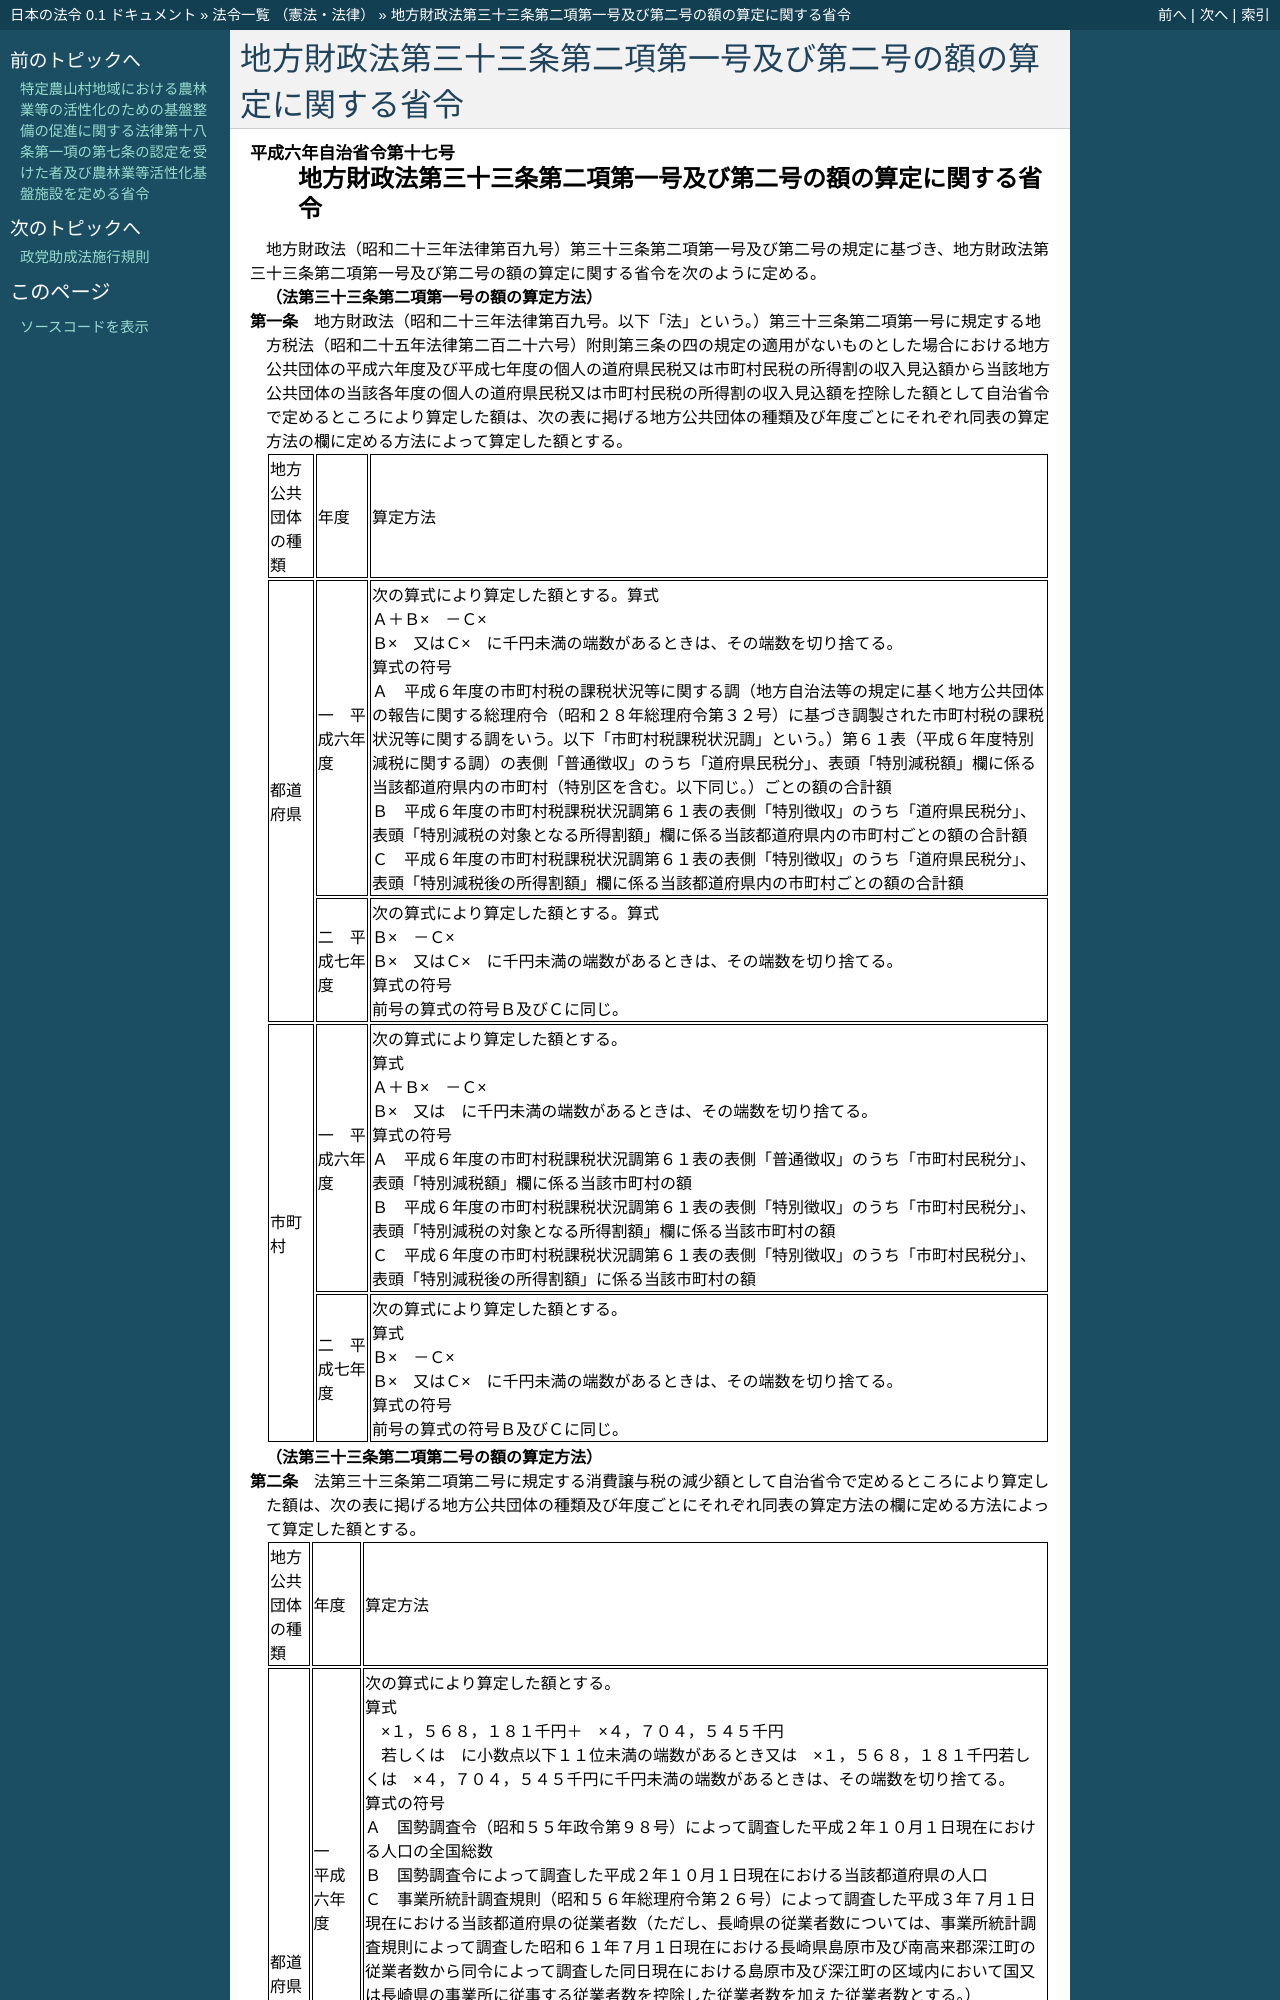

repository: ledmonster/japanese-law · page: doc/406/406M50000008017_19940401_000000000000000.html · generator: sphinx

.. _406M50000008017_19940401_000000000000000:

:orphan:

================================================================
地方財政法第三十三条第二項第一号及び第二号の額の算定に関する省令
================================================================
